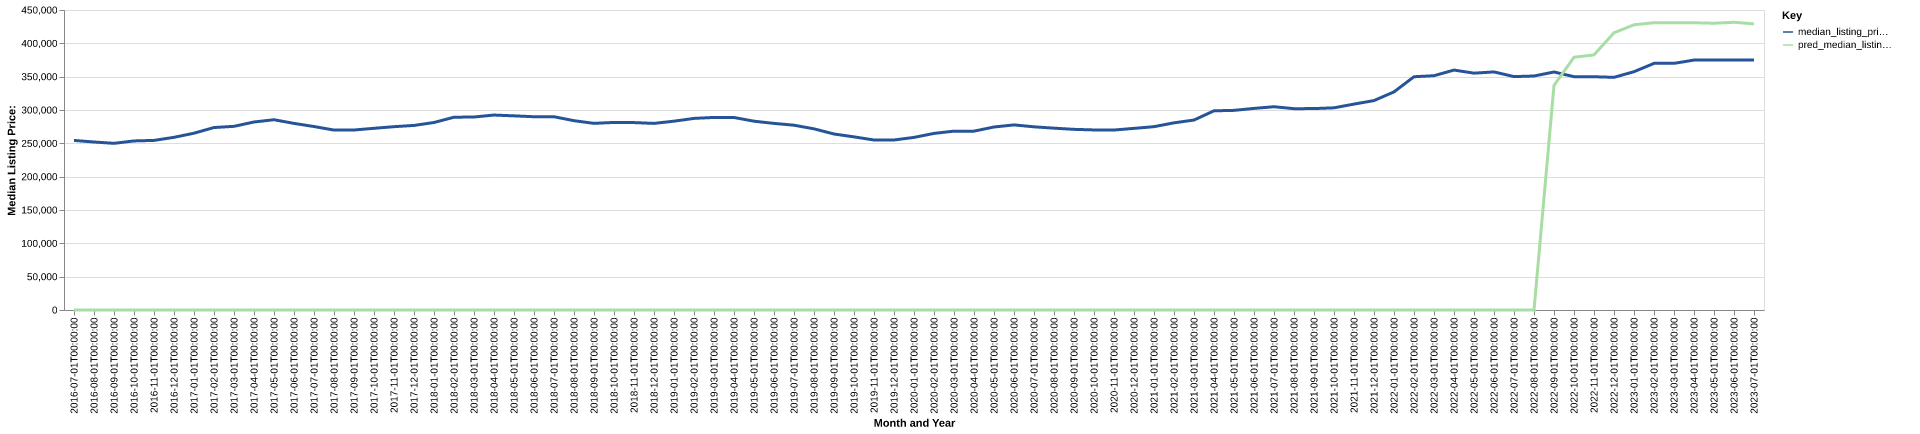

The table this chart was drawn from, first rows:
date, time_idx, median_listing_price, thirty_year_interest_rate_five, month, county_name, active_listing_count, median_days_on_market, pred_median_listing_price, month_year
2016-07-01, 0, 254373, 3.72, 7, Des Moines-West Des Moines, IA, 3153, 57.0, 0, Jul-2016
2016-08-01, 1, 251997, 3.73, 8, Des Moines-West Des Moines, IA, 3184, 60.0, 0, Aug-2016
2016-09-01, 2, 250000, 3.66, 9, Des Moines-West Des Moines, IA, 3226, 65.0, 0, Sep-2016
2016-10-01, 3, 253600, 3.64, 10, Des Moines-West Des Moines, IA, 3245, 68.0, 0, Oct-2016
2016-11-01, 4, 254400, 3.66, 11, Des Moines-West Des Moines, IA, 3205, 71.0, 0, Nov-2016
2016-12-01, 5, 259000, 3.48, 12, Des Moines-West Des Moines, IA, 2934, 81.0, 0, Dec-2016
2017-01-01, 6, 265208, 3.45, 1, Des Moines-West Des Moines, IA, 2784, 90.0, 0, Jan-2017
2017-02-01, 7, 273701, 3.5, 2, Des Moines-West Des Moines, IA, 2761, 88.0, 0, Feb-2017
2017-03-01, 8, 275500, 3.52, 3, Des Moines-West Des Moines, IA, 2701, 66.0, 0, Mar-2017
2017-04-01, 9, 282000, 4.03, 4, Des Moines-West Des Moines, IA, 2720, 60.0, 0, Apr-2017
2017-05-01, 10, 285400, 4.32, 5, Des Moines-West Des Moines, IA, 2844, 54.0, 0, May-2017
2017-06-01, 11, 279900, 4.2, 6, Des Moines-West Des Moines, IA, 2966, 56.0, 0, Jun-2017
2017-07-01, 12, 275200, 4.19, 7, Des Moines-West Des Moines, IA, 3143, 56.0, 0, Jul-2017
2017-08-01, 13, 269900, 4.3, 8, Des Moines-West Des Moines, IA, 3254, 58.0, 0, Aug-2017
2017-09-01, 14, 270000, 4.1, 9, Des Moines-West Des Moines, IA, 3318, 61.0, 0, Sep-2017
2017-10-01, 15, 272543, 4.05, 10, Des Moines-West Des Moines, IA, 3364, 66.0, 0, Oct-2017
2017-11-01, 16, 275000, 3.94, 11, Des Moines-West Des Moines, IA, 3222, 71.0, 0, Nov-2017
2017-12-01, 17, 276863, 4.03, 12, Des Moines-West Des Moines, IA, 3060, 79.0, 0, Dec-2017
2018-01-01, 18, 281250, 3.93, 1, Des Moines-West Des Moines, IA, 2919, 93.0, 0, Jan-2018
2018-02-01, 19, 289178, 3.83, 2, Des Moines-West Des Moines, IA, 2845, 88.0, 0, Feb-2018
2018-03-01, 20, 289500, 3.94, 3, Des Moines-West Des Moines, IA, 2833, 73.0, 0, Mar-2018
2018-04-01, 21, 292416, 3.95, 4, Des Moines-West Des Moines, IA, 2836, 66.0, 0, Apr-2018
2018-05-01, 22, 291225, 3.99, 5, Des Moines-West Des Moines, IA, 2906, 59.0, 0, May-2018
2018-06-01, 23, 289900, 4.15, 6, Des Moines-West Des Moines, IA, 3149, 57.0, 0, Jun-2018
2018-07-01, 24, 289900, 4.4, 7, Des Moines-West Des Moines, IA, 3261, 57.0, 0, Jul-2018
2018-08-01, 25, 283950, 4.46, 8, Des Moines-West Des Moines, IA, 3396, 61.0, 0, Aug-2018
2018-09-01, 26, 279975, 4.58, 9, Des Moines-West Des Moines, IA, 3576, 64.0, 0, Sep-2018
2018-10-01, 27, 281359, 4.66, 10, Des Moines-West Des Moines, IA, 3554, 68.0, 0, Oct-2018
2018-11-01, 28, 281118, 4.62, 11, Des Moines-West Des Moines, IA, 3506, 77.0, 0, Nov-2018
2018-12-01, 29, 279900, 4.54, 12, Des Moines-West Des Moines, IA, 3320, 87.0, 0, Dec-2018
2019-01-01, 30, 283235, 4.6, 1, Des Moines-West Des Moines, IA, 3163, 91.0, 0, Jan-2019
2019-02-01, 31, 287400, 4.72, 2, Des Moines-West Des Moines, IA, 3073, 95.0, 0, Feb-2019
2019-03-01, 32, 288862, 4.9, 3, Des Moines-West Des Moines, IA, 3006, 83.0, 0, Mar-2019
2019-04-01, 33, 288762, 4.94, 4, Des Moines-West Des Moines, IA, 3013, 64.0, 0, Apr-2019
2019-05-01, 34, 283210, 4.75, 5, Des Moines-West Des Moines, IA, 3143, 52.0, 0, May-2019
2019-06-01, 35, 279900, 4.51, 6, Des Moines-West Des Moines, IA, 3288, 53.0, 0, Jun-2019
2019-07-01, 36, 277200, 4.41, 7, Des Moines-West Des Moines, IA, 3411, 59.0, 0, Jul-2019
2019-08-01, 37, 271743, 4.41, 8, Des Moines-West Des Moines, IA, 3538, 60.0, 0, Aug-2019
2019-09-01, 38, 264007, 4.2, 9, Des Moines-West Des Moines, IA, 3671, 62.0, 0, Sep-2019
2019-10-01, 39, 259705, 4.14, 10, Des Moines-West Des Moines, IA, 3735, 64.0, 0, Oct-2019
2019-11-01, 40, 255000, 3.84, 11, Des Moines-West Des Moines, IA, 3505, 65.0, 0, Nov-2019
2019-12-01, 41, 255000, 3.81, 12, Des Moines-West Des Moines, IA, 3322, 74.0, 0, Dec-2019
2020-01-01, 42, 258900, 3.75, 1, Des Moines-West Des Moines, IA, 3148, 82.0, 0, Jan-2020
2020-02-01, 43, 264900, 3.73, 2, Des Moines-West Des Moines, IA, 3034, 86.0, 0, Feb-2020
2020-03-01, 44, 268305, 3.78, 3, Des Moines-West Des Moines, IA, 3032, 67.0, 0, Mar-2020
2020-04-01, 45, 268302, 3.75, 4, Des Moines-West Des Moines, IA, 3073, 62.0, 0, Apr-2020
2020-05-01, 46, 274500, 3.74, 5, Des Moines-West Des Moines, IA, 2887, 61.0, 0, May-2020
2020-06-01, 47, 277643, 3.72, 6, Des Moines-West Des Moines, IA, 2624, 62.0, 0, Jun-2020
2020-07-01, 48, 274763, 3.49, 7, Des Moines-West Des Moines, IA, 2472, 58.0, 0, Jul-2020
2020-08-01, 49, 272760, 3.65, 8, Des Moines-West Des Moines, IA, 2435, 56.0, 0, Aug-2020
2020-09-01, 50, 270979, 3.33, 9, Des Moines-West Des Moines, IA, 2366, 60.0, 0, Sep-2020
2020-10-01, 51, 270096, 3.28, 10, Des Moines-West Des Moines, IA, 2365, 59.0, 0, Oct-2020
2020-11-01, 52, 269950, 3.21, 11, Des Moines-West Des Moines, IA, 2311, 64.0, 0, Nov-2020
2020-12-01, 53, 272450, 3.07, 12, Des Moines-West Des Moines, IA, 2112, 71.0, 0, Dec-2020
2021-01-01, 54, 275000, 2.99, 1, Des Moines-West Des Moines, IA, 1811, 78.0, 0, Jan-2021
2021-02-01, 55, 280750, 2.93, 2, Des Moines-West Des Moines, IA, 1652, 74.0, 0, Feb-2021
2021-03-01, 56, 284950, 2.88, 3, Des Moines-West Des Moines, IA, 1508, 57.0, 0, Mar-2021
2021-04-01, 57, 298777, 2.84, 4, Des Moines-West Des Moines, IA, 1450, 49.0, 0, Apr-2021
2021-05-01, 58, 299450, 2.71, 5, Des Moines-West Des Moines, IA, 1456, 43.0, 0, May-2021
2021-06-01, 59, 302400, 2.79, 6, Des Moines-West Des Moines, IA, 1563, 50.0, 0, Jun-2021
... 25 more rows
